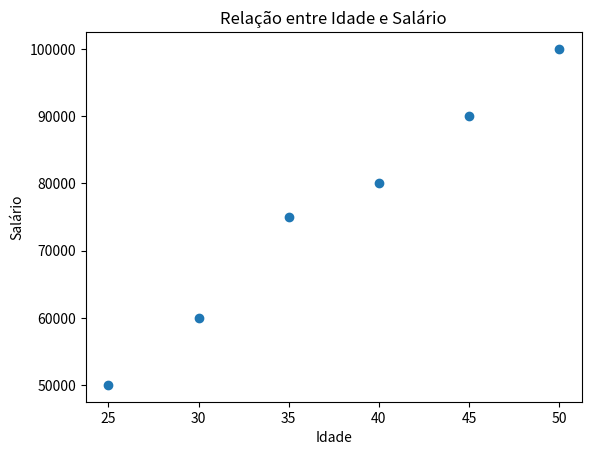

The script that saved this image:
import matplotlib.pyplot as plt

idade = [25, 30, 35, 40, 45, 50]

salario = [50000, 60000, 75000, 80000, 90000, 100000]

plt.scatter(idade, salario)

plt.xlabel('Idade')

plt.ylabel('Salário')

plt.title('Relação entre Idade e Salário')

plt.show()